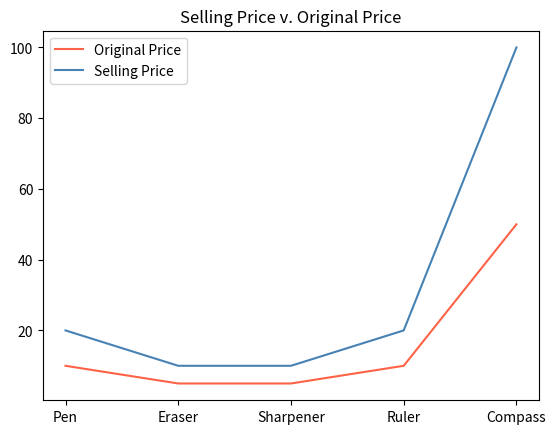

Python code for this plot:
import matplotlib.pyplot as plt
x = ["Pen", "Eraser", "Sharpener", "Ruler", "Compass"]
y1 = [10, 5, 5, 10, 50]
y2 = [20, 10, 10, 20, 100]
plt.title("Selling Price v. Original Price")
plt.plot(x, y1, linestyle='solid', color='tomato', label='Original Price')
plt.plot(x, y2, linestyle='solid', color='steelblue', label='Selling Price')
plt.legend()
plt.show()
